Labelled photos from "images", an image-classification folder in dhruvp/wbc-classification. The possible labels are: eosinophil, lymphocyte, monocyte, neutrophil.

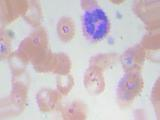
Label: neutrophil

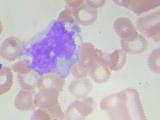
Label: monocyte

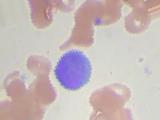
Label: lymphocyte

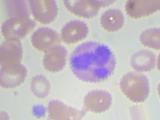
Label: eosinophil

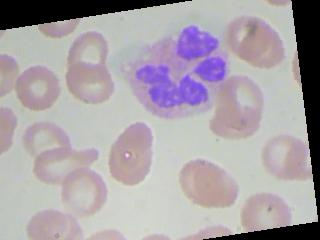
Label: neutrophil

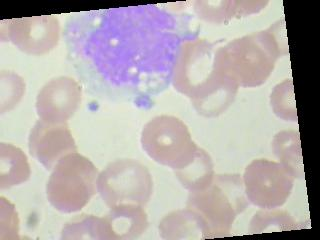
Label: monocyte
